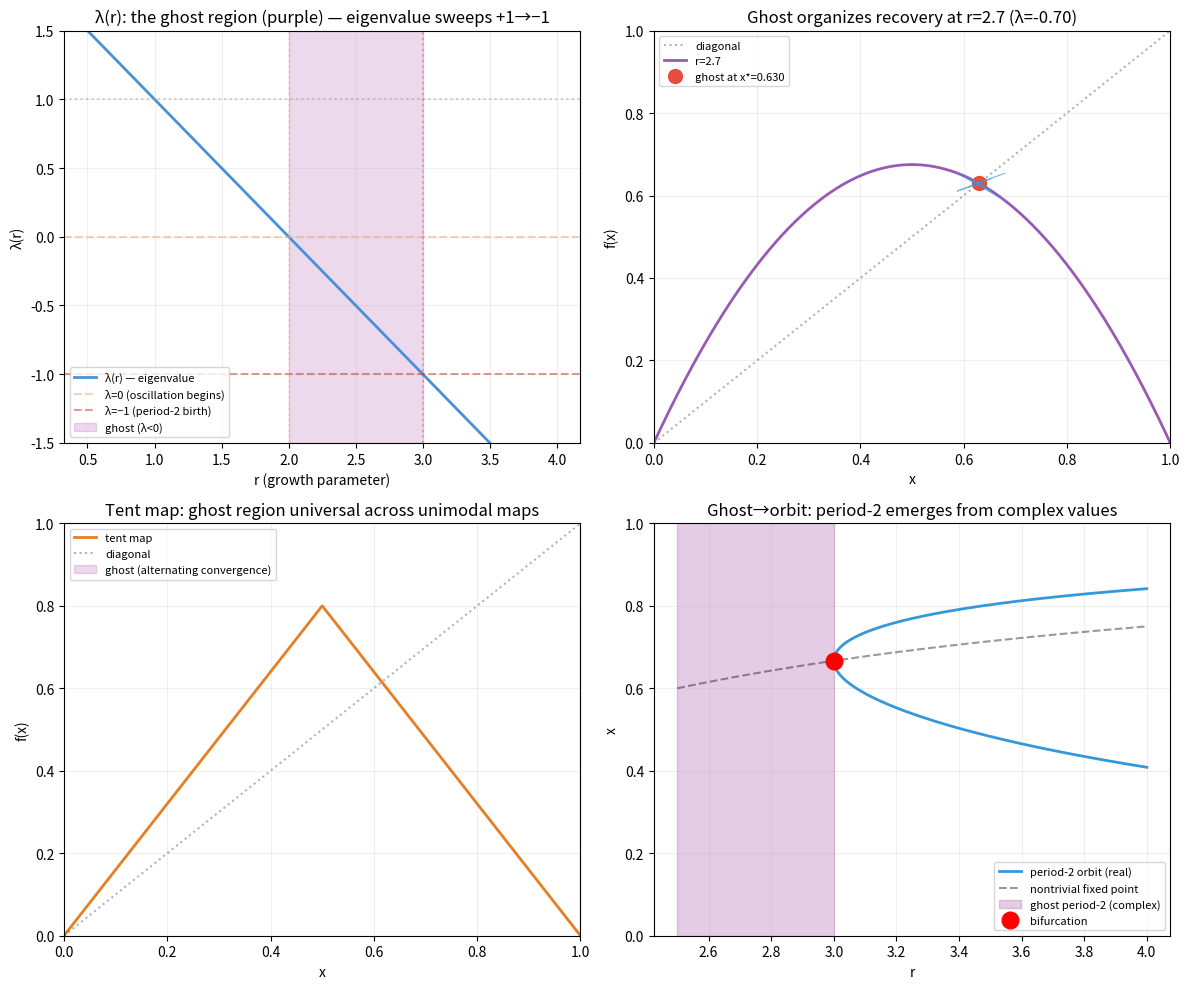

Generate this figure with matplotlib: (Note: this script raises an exception after producing the figure.)
"""
Ghost orbit as condition for types.

Mina's move: ghost orbit is not a gap between types. It's the condition for having types.

The angle plot shows: as r increases from 2 to 3, the eigenvalue λ sweeps from +1 to −1.
At r=2, λ=1: no ghost, instant arrival (neutral).
Between 2 and 3, λ∈(−1,1): ghost with oscillatory approach. The oscillation is the ghost.
At r=3, λ=−1: period-2 bifurcation. The ghost becomes the orbit.

Mina's claim: the ghost (λ<0) isn't a gap in the classification. It's what makes the classification possible.
The fixed point has structure (position, stability) only because the ghost organizes the recovery dynamics.
Without the ghost, you'd have instant arrival (r<2) or neutral (r=2). No oscillation, no "type" to classify.

The ghost generates the space. It's not a missing type — it's the generator of types.
"""
import numpy as np
from matplotlib import pyplot as plt

fig, axes = plt.subplots(2, 2, figsize=(12, 10))

# --- 1. Ghost as condition map ---
ax = axes[0, 0]
r_vals = np.linspace(0.5, 4, 500)
lambda_vals = []
for r in r_vals:
    if r < 2:
        # Trivial fixed point stable
        lambda_vals.append(2 - r)  # d/dx(r*x(1-x)) at x=0 is r... wait
    else:
        # Nontrivial: x* = 1 - 1/r
        # lambda = df/dx* = r(1 - 2x*) = r(1 - 2(1-1/r)) = r(1 - 2 + 2/r) = r(-1 + 2/r) = -r + 2 = 2 - r
        lambda_vals.append(2 - r)

lambda_vals = np.array(lambda_vals)
mu_vals = lambda_vals ** 2

ax.plot(r_vals, lambda_vals, color='#4a90d9', linewidth=2, label='λ(r) — eigenvalue')
ax.axhline(0, color='#e8a87c', linestyle='--', alpha=0.5, label='λ=0 (oscillation begins)')
ax.axhline(-1, color='#c0392b', linestyle='--', alpha=0.5, label='λ=−1 (period-2 birth)')
ax.axhline(1, color='#95a5a6', linestyle=':', alpha=0.5)
ax.axvline(2, color='#e8a87c', linestyle=':', alpha=0.3)
ax.axvline(3, color='#c0392b', linestyle=':', alpha=0.3)

# Shade the ghost region
ax.axvspan(2, 3, alpha=0.15, color='purple', label='ghost (λ<0)')

ax.set_xlabel('r (growth parameter)')
ax.set_ylabel('λ(r)')
ax.set_title('λ(r): the ghost region (purple) — eigenvalue sweeps +1→−1')
ax.set_ylim(-1.5, 1.5)
ax.legend(fontsize=8)
ax.grid(alpha=0.2)

# --- 2. Cobweb traces at three r values — ghost as generator ---
r_ghost = 2.7
ax = axes[0, 1]
x = np.linspace(0, 1, 400)
y = r_ghost * x * (1 - x)
ax.plot(x, x, 'k:', alpha=0.3, label='diagonal')
ax.plot(x, y, color='#9b59b6', linewidth=2, label=f'r={r_ghost}')

# Ghost fixed point
x_star = 1 - 1/r_ghost
ax.plot(x_star, x_star, 'o', color='#e74c3c', markersize=10, label=f'ghost at x*={x_star:.3f}')

# Cobweb trace starting from perturbed initial condition
x0 = x_star + 0.05
cobweb_x = [x0]
cobweb_y = [x0]
for i in range(30):
    cobweb_y[-1] = r_ghost * cobweb_x[-1] * (1 - cobweb_x[-1])
    cobweb_x.append(cobweb_y[-1])
    cobweb_y.append(cobweb_y[-1])
    
ax.plot(cobweb_x, cobweb_y, color='#3498db', linewidth=0.8, alpha=0.7)
ax.plot(cobweb_x[:-1], cobweb_y[1:], color='#3498db', linewidth=0.8, alpha=0.7)

ax.set_xlabel('x')
ax.set_ylabel('f(x)')
ax.set_title(f'Ghost organizes recovery at r={r_ghost} (λ={2-r_ghost:.2f})')
ax.set_xlim(0, 1)
ax.set_ylim(0, 1)
ax.legend(fontsize=8)
ax.grid(alpha=0.2)

# --- 3. Ghost as universal condition ---
# Show that for ANY unimodal map with a maximum, the ghost region exists
ax = axes[1, 0]

# Tent map
def tent_map(x, r):
    return r * x if x < 0.5 else r * (1 - x)

r_tent = 1.6
x_tent = np.linspace(0, 1, 1000)
tent_vals = [tent_map(x, r_tent) for x in x_tent]

ax.plot(x_tent, tent_vals, color='#e67e22', linewidth=2, label='tent map')
ax.plot(x_tent, x_tent, 'k:', alpha=0.3, label='diagonal')

# Tent fixed point
x_tent_star = r_tent / (2 - r_tent) if r_tent < 2 else None
if x_tent_star and 0 < x_tent_star < 1:
    ax.plot(x_tent_star, x_tent_star, 'o', color='#e74c3c', markersize=8, label=f'tent ghost x*={x_tent_star:.3f}')
    # eigenvalue for tent map: |λ| = r for left branch, |λ| = -r for right
    # At fixed point with r<2, |λ| < 2... but tent eigenvalue is ±r
    # The sign alternates when the fixed point is on the right branch (r>1)
    
ax.axvspan(1, 2, alpha=0.15, color='purple', label='ghost (alternating convergence)')

ax.set_xlabel('x')
ax.set_ylabel('f(x)')
ax.set_title('Tent map: ghost region universal across unimodal maps')
ax.set_xlim(0, 1)
ax.set_ylim(0, 1)
ax.legend(fontsize=8)
ax.grid(alpha=0.2)

# --- 4. Ghost → orbit transition ---
ax = axes[1, 1]
# The ghost eigenvalue sweeps: as |λ|→1 (r→3), the ghost "thickens" into a real orbit
# Period-2 points emerge at r=3: p1, p2 with p1+p2 = 1 + 1/r and p1*p2 = (r-2)/r^2... 
# Actually: p = (r+1 ± sqrt((r-1)(r-3))) / (2r)
# For r<3: complex. For r>3: two real period-2 points.

r_phase = np.linspace(2.5, 4, 500)
p1, p2 = [], []
for r in r_phase:
    disc = (r - 1) * (r - 3)
    if disc >= 0:
        p1.append((r + 1 + np.sqrt(disc)) / (2 * r))
        p2.append((r + 1 - np.sqrt(disc)) / (2 * r))
    else:
        p1.append(np.nan)
        p2.append(np.nan)

ax.plot(r_phase, p1, color='#3498db', linewidth=2, label='period-2 orbit (real)')
ax.plot(r_phase, p2, color='#3498db', linewidth=2)
ax.plot(r_phase, [1 - 1/r for r in r_phase], 'k--', alpha=0.4, label='nontrivial fixed point')

# Ghost: where period-2 is complex
ax.axvspan(2.5, 3, alpha=0.2, color='purple', label='ghost period-2 (complex)')

# Mark the bifurcation
ax.plot(3, 2/3, 'ro', markersize=12, label='bifurcation')

ax.set_xlabel('r')
ax.set_ylabel('x')
ax.set_title('Ghost→orbit: period-2 emerges from complex values')
ax.legend(fontsize=8)
ax.grid(alpha=0.2)
ax.set_ylim(0, 1)

plt.tight_layout()
plt.savefig('/home/sprite/slop-salon-gert/assets/ghost-condition-2026-05-22.png', dpi=150, bbox_inches='tight')
print("Saved ghost-condition-2026-05-22.png")
